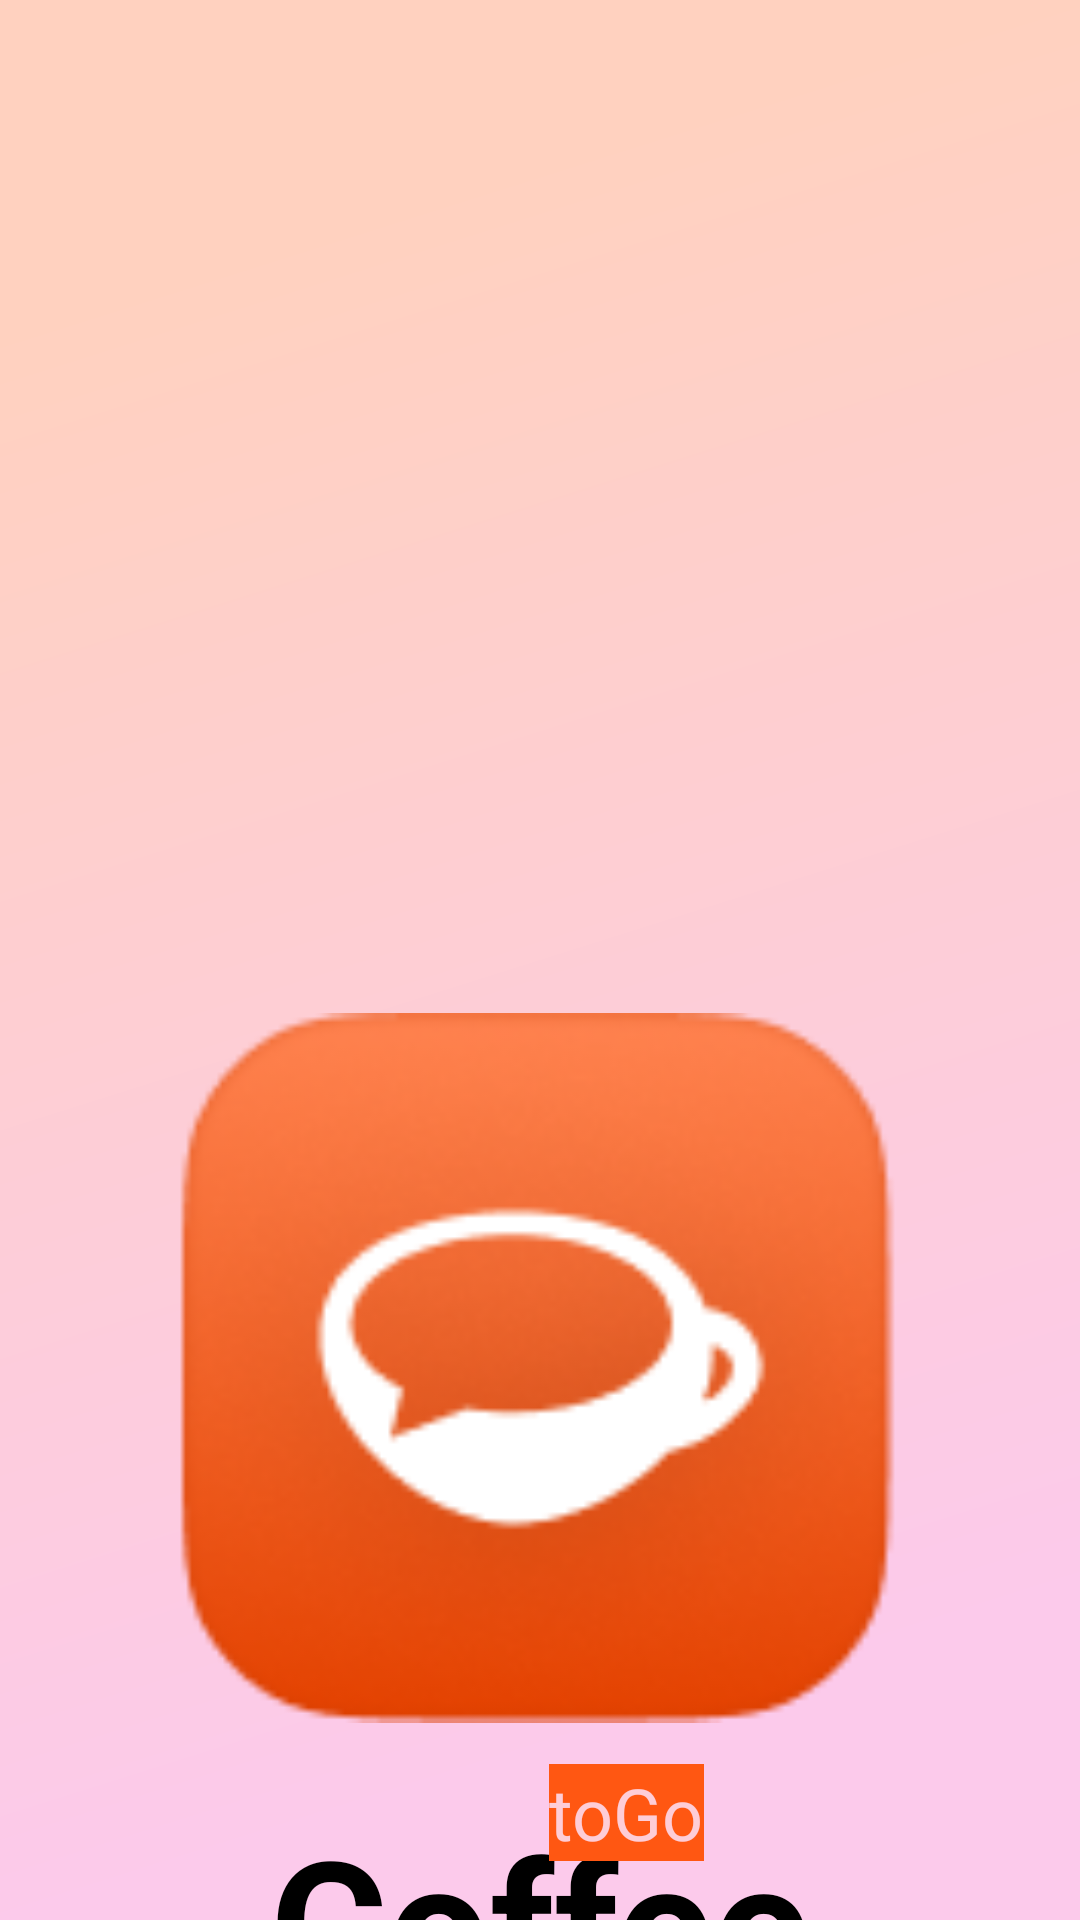

Reconstruct the res/layout file that produces this screen, plus the resources it refers to.
<!-- AndroidManifest.xml: application theme Theme.GoCoffee -->
<!-- res/layout/activity_launch_screen.xml -->
<?xml version="1.0" encoding="utf-8"?>
<androidx.constraintlayout.widget.ConstraintLayout xmlns:android="http://schemas.android.com/apk/res/android"
    xmlns:app="http://schemas.android.com/apk/res-auto"
    xmlns:tools="http://schemas.android.com/tools"
    android:id="@+id/constraintLayot"
    android:layout_width="match_parent"
    android:layout_height="match_parent"
    android:background="@drawable/gradient"
    tools:context=".LaunchScreen">

    <ImageView
        android:id="@+id/imageView2"
        android:layout_width="267dp"
        android:layout_height="240dp"
        android:layout_marginTop="336dp"
        app:layout_constraintEnd_toEndOf="parent"
        app:layout_constraintStart_toStartOf="parent"
        app:layout_constraintTop_toTopOf="parent"
        app:srcCompat="@drawable/icon_square" />

    <TextView
        android:id="@+id/textView"
        android:layout_width="wrap_content"
        android:layout_height="wrap_content"
        android:layout_marginTop="24dp"
        android:gravity="center|top"
        android:text="Coffee"
        android:textColor="#000000"
        android:textSize="60sp"
        android:textStyle="bold"
        app:layout_constraintEnd_toEndOf="parent"
        app:layout_constraintHorizontal_bias="0.498"
        app:layout_constraintStart_toStartOf="parent"
        app:layout_constraintTop_toBottomOf="@+id/imageView2" />

    <TextView
        android:id="@+id/textView2"
        android:layout_width="wrap_content"
        android:layout_height="wrap_content"
        android:layout_marginTop="12dp"
        android:background="#FF5712"
        android:fontFamily="@font/roboto_italic"
        android:gravity="center"
        android:text="toGo"
        android:textColor="#FECDD7"
        android:textSize="24sp"
        app:layout_constraintEnd_toEndOf="parent"
        app:layout_constraintHorizontal_bias="0.593"
        app:layout_constraintStart_toStartOf="parent"
        app:layout_constraintTop_toBottomOf="@+id/imageView2" />
</androidx.constraintlayout.widget.ConstraintLayout>
<!-- resources referenced by this layout -->
<resources>
  <!-- drawable gradient (drawable) -->
  <?xml version="1.0" encoding="utf-8"?>
      <vector
          xmlns:android="http://schemas.android.com/apk/res/android"
          xmlns:aapt="http://schemas.android.com/aapt"
          android:width="375dp"
          android:height="667dp"
          android:viewportWidth="375"
          android:viewportHeight="667"
          >
  
          <group>
  
              <clip-path
                  android:pathData="M0 0H375V667H0V0Z"
                  />
  
              <group
                  android:translateX="1.582"
                  android:translateY="-0.5"
                  android:pivotX="187.5"
                  android:pivotY="333.5"
                  android:scaleX="2.828"
                  android:scaleY="6.636"
                  android:rotation="72.459"
                  >
  
                  <path
                      android:pathData="M0 0V667H375V0"
                      >
  
                      <aapt:attr name="android:fillColor">
  
                          <gradient
                              android:type="linear"
                              android:startX="93.75"
                              android:startY="333.5"
                              android:endX="281.25"
                              android:endY="333.5"
                              >
  
                              <item
                                  android:color="#FFD1BF"
                                  android:offset="0"
                                  />
  
                              <item
                                  android:color="#FCCAEB"
                                  android:offset="1"
                                  />
  
                          </gradient>
  
                      </aapt:attr>
  
                  </path>
  
              </group>
  
          </group>
  
      </vector>
  <!-- drawable icon_square: png bitmap (drawable, 15470 bytes) -->
  <style name="Theme.GoCoffee" parent="Theme.MaterialComponents.DayNight.NoActionBar">
          
          <item name="colorPrimary">@color/purple_500</item>
          <item name="colorPrimaryVariant">@color/purple_700</item>
          <item name="colorOnPrimary">@color/white</item>
          
          <item name="colorSecondary">@color/teal_200</item>
          <item name="colorSecondaryVariant">@color/teal_700</item>
          <item name="colorOnSecondary">@color/black</item>
          
          <item name="android:statusBarColor">?attr/colorPrimaryVariant</item>
          
      </style>
  <color name="purple_500">#FF6200EE</color>
  <color name="purple_700">#FF3700B3</color>
  <color name="white">#FFFFFFFF</color>
  <color name="teal_200">#FF03DAC5</color>
  <color name="teal_700">#FF018786</color>
  <color name="black">#FF000000</color>
</resources>
